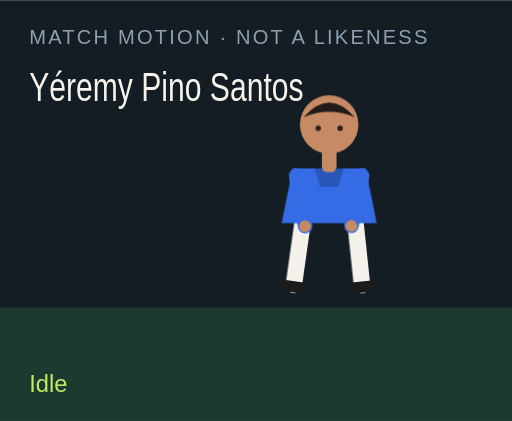
t = 0.00 s
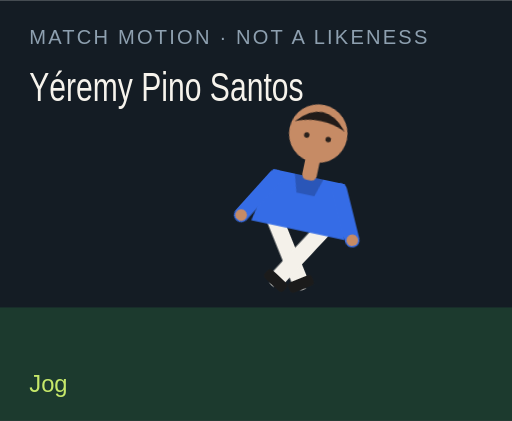
t = 1.50 s
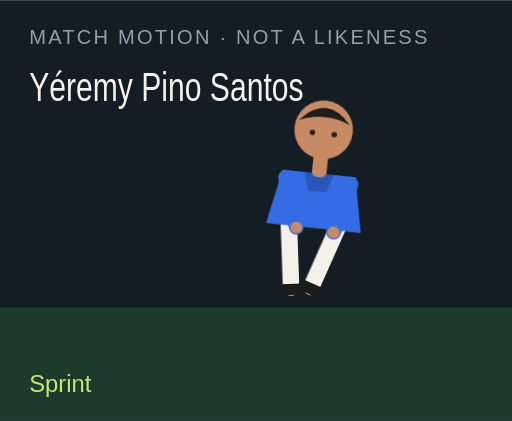
t = 3.00 s
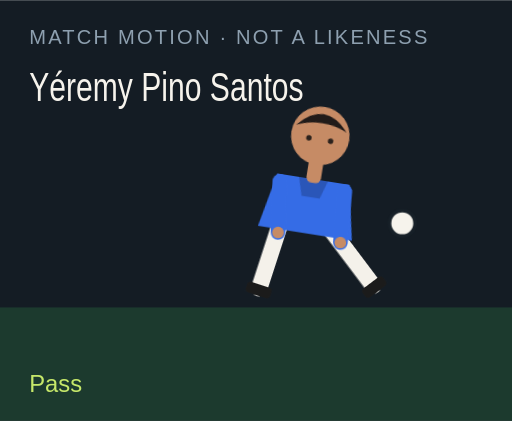
t = 4.50 s
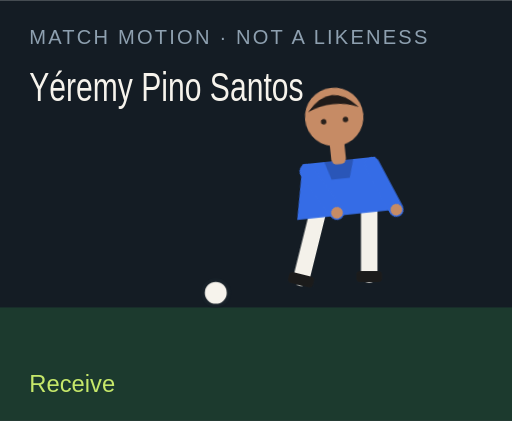
t = 6.00 s
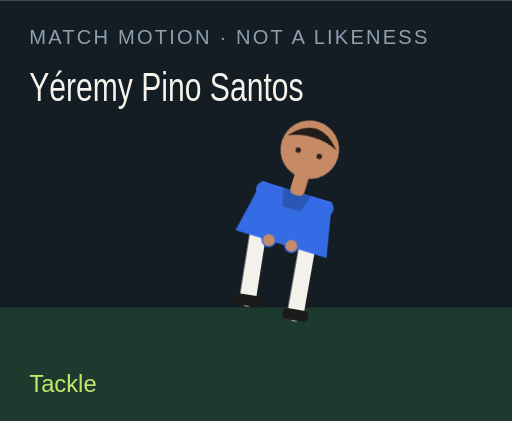
t = 7.50 s

The animated SVG that drew these frames (rendered in a browser with its animation timeline set to each time). Animation: 18 CSS @keyframes rules; one cycle of 9.00 s, repeats indefinitely.

<?xml version="1.0" encoding="UTF-8"?>
<svg xmlns="http://www.w3.org/2000/svg" viewBox="0 0 280 230" role="img">
  <style>@media (prefers-reduced-motion: reduce){animate,animateTransform{display:none}}</style>
  <rect width="280" height="230" fill="#141c24"/>
  <rect y="168" width="280" height="62" fill="#1c3a2e"/>
  <text x="16" y="24" fill="#8ea0b0" font-family="Arial,sans-serif" font-size="11" letter-spacing="1.2">MATCH MOTION · NOT A LIKENESS</text>
  <text x="16" y="55" fill="#f6f3ec" font-family="Impact,sans-serif" font-size="22" textLength="150" lengthAdjust="spacingAndGlyphs">Yéremy Pino Santos</text>
  <circle r="7" fill="#f6f3ec" stroke="#172028" stroke-width="2" id="motion-18156" cx="150" cy="160" opacity="0">
    
    
    
  </circle>
  <g transform="translate(132 40)">
    <g id="motion-18178" transform="rotate(0 48 90)">
      
      <g id="motion-18180" transform="translate(0 0)">
        
        <g transform="translate(34 78)"><g id="motion-18182" transform="rotate(8)"><path d="M0 0 V38" stroke="#f4f1ea" stroke-width="9" stroke-linecap="round"/><rect x="-7" y="36" width="14" height="6" rx="2" fill="#1b1b1b"/></g></g>
        <g transform="translate(62 78)"><g id="motion-18184" transform="rotate(-6)"><path d="M0 0 V38" stroke="#f4f1ea" stroke-width="9" stroke-linecap="round"/><rect x="-7" y="36" width="14" height="6" rx="2" fill="#1b1b1b"/></g></g>
        <path d="M28 52 h40 l6 30 H22 Z" fill="#356ce6"/>
        <path d="M40 52 h16 l-3 10 H43 Z" fill="#000" opacity=".2"/>
        <g transform="translate(30 56)"><g id="motion-18186" transform="rotate(-10)"><path d="M0 0 V28" stroke="#356ce6" stroke-width="8" stroke-linecap="round"/><circle cx="0" cy="28" r="3.2" fill="#c68b65"/></g></g>
        <g transform="translate(66 56)"><g id="motion-18188" transform="rotate(12)"><path d="M0 0 V28" stroke="#356ce6" stroke-width="8" stroke-linecap="round"/><circle cx="0" cy="28" r="3.2" fill="#c68b65"/></g></g>
        <rect x="44" y="40" width="8" height="14" rx="3" fill="#c68b65"/>
        <circle cx="48" cy="28" r="16" fill="#c68b65"/>
        <path d="M34 24 Q48 8 62 24 Q48 18 34 24" fill="#211b19"/>
        <circle cx="42" cy="30" r="1.5" fill="#2a211c"/><circle cx="54" cy="30" r="1.5" fill="#2a211c"/>
      </g>
    </g>
  </g>
  <text x="16" y="214" fill="#c6e86a" font-family="Arial,sans-serif" font-size="13" opacity="1" id="motion-18160">Idle</text><text x="16" y="214" fill="#c6e86a" font-family="Arial,sans-serif" font-size="13" opacity="0" id="motion-18162">Jog</text><text x="16" y="214" fill="#c6e86a" font-family="Arial,sans-serif" font-size="13" opacity="0" id="motion-18164">Sprint</text><text x="16" y="214" fill="#c6e86a" font-family="Arial,sans-serif" font-size="13" opacity="0" id="motion-18166">Dribble</text><text x="16" y="214" fill="#c6e86a" font-family="Arial,sans-serif" font-size="13" opacity="0" id="motion-18168">Pass</text><text x="16" y="214" fill="#c6e86a" font-family="Arial,sans-serif" font-size="13" opacity="0" id="motion-18170">Shoot</text><text x="16" y="214" fill="#c6e86a" font-family="Arial,sans-serif" font-size="13" opacity="0" id="motion-18172">Receive</text><text x="16" y="214" fill="#c6e86a" font-family="Arial,sans-serif" font-size="13" opacity="0" id="motion-18174">Tackle</text><text x="16" y="214" fill="#c6e86a" font-family="Arial,sans-serif" font-size="13" opacity="0" id="motion-18176">Arms wide</text>
<style>@keyframes track-18157{0%{cx:150px}11.1%{cx:156px}22.2%{cx:164px}33.300000000000004%{cx:142px}44.4%{cx:190px}55.60000000000001%{cx:250px}66.7%{cx:118px}77.8%{cx:150px}88.9%{cx:150px}100%{cx:150px}}@keyframes track-18158{0%{cy:160px}11.1%{cy:158px}22.2%{cy:154px}33.300000000000004%{cy:156px}44.4%{cy:148px}55.60000000000001%{cy:96px}66.7%{cy:160px}77.8%{cy:160px}88.9%{cy:160px}100%{cy:160px}}@keyframes track-18159{0%{opacity:0}11.1%{opacity:0}22.2%{opacity:0}33.300000000000004%{opacity:1}44.4%{opacity:1}55.60000000000001%{opacity:1}66.7%{opacity:1}77.8%{opacity:0}88.9%{opacity:0}100%{opacity:0}}@keyframes track-18161{0%{opacity:1}11.1%{opacity:0}22.2%{opacity:0}33.300000000000004%{opacity:0}44.4%{opacity:0}55.60000000000001%{opacity:0}66.7%{opacity:0}77.8%{opacity:0}88.9%{opacity:0}100%{opacity:1}}@keyframes track-18163{0%{opacity:0}11.1%{opacity:1}22.2%{opacity:0}33.300000000000004%{opacity:0}44.4%{opacity:0}55.60000000000001%{opacity:0}66.7%{opacity:0}77.8%{opacity:0}88.9%{opacity:0}100%{opacity:0}}@keyframes track-18165{0%{opacity:0}11.1%{opacity:0}22.2%{opacity:1}33.300000000000004%{opacity:0}44.4%{opacity:0}55.60000000000001%{opacity:0}66.7%{opacity:0}77.8%{opacity:0}88.9%{opacity:0}100%{opacity:0}}@keyframes track-18167{0%{opacity:0}11.1%{opacity:0}22.2%{opacity:0}33.300000000000004%{opacity:1}44.4%{opacity:0}55.60000000000001%{opacity:0}66.7%{opacity:0}77.8%{opacity:0}88.9%{opacity:0}100%{opacity:0}}@keyframes track-18169{0%{opacity:0}11.1%{opacity:0}22.2%{opacity:0}33.300000000000004%{opacity:0}44.4%{opacity:1}55.60000000000001%{opacity:0}66.7%{opacity:0}77.8%{opacity:0}88.9%{opacity:0}100%{opacity:0}}@keyframes track-18171{0%{opacity:0}11.1%{opacity:0}22.2%{opacity:0}33.300000000000004%{opacity:0}44.4%{opacity:0}55.60000000000001%{opacity:1}66.7%{opacity:0}77.8%{opacity:0}88.9%{opacity:0}100%{opacity:0}}@keyframes track-18173{0%{opacity:0}11.1%{opacity:0}22.2%{opacity:0}33.300000000000004%{opacity:0}44.4%{opacity:0}55.60000000000001%{opacity:0}66.7%{opacity:1}77.8%{opacity:0}88.9%{opacity:0}100%{opacity:0}}@keyframes track-18175{0%{opacity:0}11.1%{opacity:0}22.2%{opacity:0}33.300000000000004%{opacity:0}44.4%{opacity:0}55.60000000000001%{opacity:0}66.7%{opacity:0}77.8%{opacity:1}88.9%{opacity:0}100%{opacity:0}}@keyframes track-18177{0%{opacity:0}11.1%{opacity:0}22.2%{opacity:0}33.300000000000004%{opacity:0}44.4%{opacity:0}55.60000000000001%{opacity:0}66.7%{opacity:0}77.8%{opacity:0}88.9%{opacity:1}100%{opacity:0}}@keyframes track-18179{0%{transform:rotate(0deg)}11.1%{transform:rotate(8deg)}22.2%{transform:rotate(16deg)}33.300000000000004%{transform:rotate(6deg)}44.4%{transform:rotate(4deg)}55.60000000000001%{transform:rotate(14deg)}66.7%{transform:rotate(-6deg)}77.8%{transform:rotate(34deg)}88.9%{transform:rotate(0deg)}100%{transform:rotate(0deg)}}@keyframes track-18181{0%{transform:translate(0px,0px)}11.1%{transform:translate(0px,-3px)}22.2%{transform:translate(0px,-6px)}33.300000000000004%{transform:translate(0px,-2px)}44.4%{transform:translate(0px,2px)}55.60000000000001%{transform:translate(0px,-4px)}66.7%{transform:translate(0px,1px)}77.8%{transform:translate(0px,10px)}88.9%{transform:translate(0px,-8px)}100%{transform:translate(0px,0px)}}@keyframes track-18183{0%{transform:rotate(8deg)}11.1%{transform:rotate(-26deg)}22.2%{transform:rotate(-42deg)}33.300000000000004%{transform:rotate(-8deg)}44.4%{transform:rotate(6deg)}55.60000000000001%{transform:rotate(12deg)}66.7%{transform:rotate(20deg)}77.8%{transform:rotate(-8deg)}88.9%{transform:rotate(-8deg)}100%{transform:rotate(8deg)}}@keyframes track-18185{0%{transform:rotate(-6deg)}11.1%{transform:rotate(24deg)}22.2%{transform:rotate(38deg)}33.300000000000004%{transform:rotate(18deg)}44.4%{transform:rotate(-38deg)}55.60000000000001%{transform:rotate(-54deg)}66.7%{transform:rotate(6deg)}77.8%{transform:rotate(-22deg)}88.9%{transform:rotate(8deg)}100%{transform:rotate(-6deg)}}@keyframes track-18187{0%{transform:rotate(-10deg)}11.1%{transform:rotate(24deg)}22.2%{transform:rotate(36deg)}33.300000000000004%{transform:rotate(-18deg)}44.4%{transform:rotate(10deg)}55.60000000000001%{transform:rotate(-24deg)}66.7%{transform:rotate(-30deg)}77.8%{transform:rotate(12deg)}88.9%{transform:rotate(-58deg)}100%{transform:rotate(-10deg)}}@keyframes track-18189{0%{transform:rotate(12deg)}11.1%{transform:rotate(-20deg)}22.2%{transform:rotate(-32deg)}33.300000000000004%{transform:rotate(14deg)}44.4%{transform:rotate(-26deg)}55.60000000000001%{transform:rotate(18deg)}66.7%{transform:rotate(-22deg)}77.8%{transform:rotate(-6deg)}88.9%{transform:rotate(58deg)}100%{transform:rotate(12deg)}}@media(prefers-reduced-motion:no-preference){#motion-18156{animation:track-18157 9s linear infinite both,track-18158 9s linear infinite both,track-18159 9s steps(1,end) infinite both}#motion-18160{animation:track-18161 9s steps(1,end) infinite both}#motion-18162{animation:track-18163 9s steps(1,end) infinite both}#motion-18164{animation:track-18165 9s steps(1,end) infinite both}#motion-18166{animation:track-18167 9s steps(1,end) infinite both}#motion-18168{animation:track-18169 9s steps(1,end) infinite both}#motion-18170{animation:track-18171 9s steps(1,end) infinite both}#motion-18172{animation:track-18173 9s steps(1,end) infinite both}#motion-18174{animation:track-18175 9s steps(1,end) infinite both}#motion-18176{animation:track-18177 9s steps(1,end) infinite both}#motion-18178{animation:track-18179 9s linear infinite both}#motion-18180{animation:track-18181 9s linear infinite both}#motion-18182{animation:track-18183 9s linear infinite both}#motion-18184{animation:track-18185 9s linear infinite both}#motion-18186{animation:track-18187 9s linear infinite both}#motion-18188{animation:track-18189 9s linear infinite both}}</style></svg>
